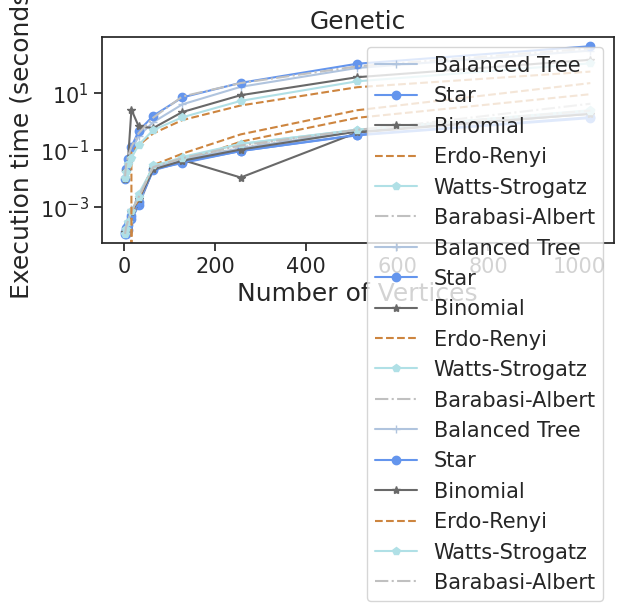
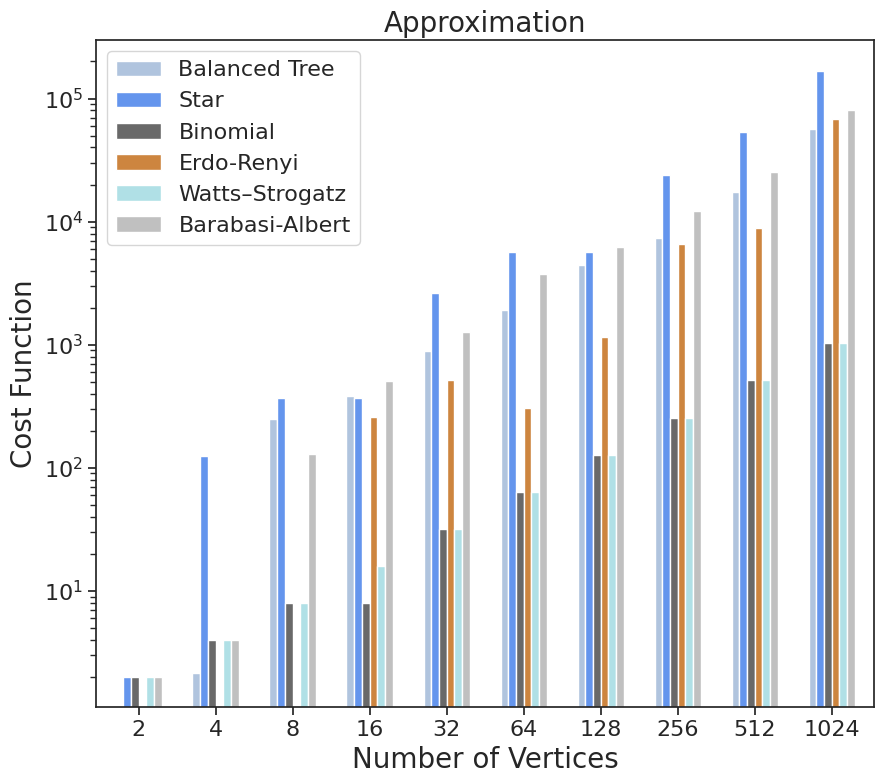
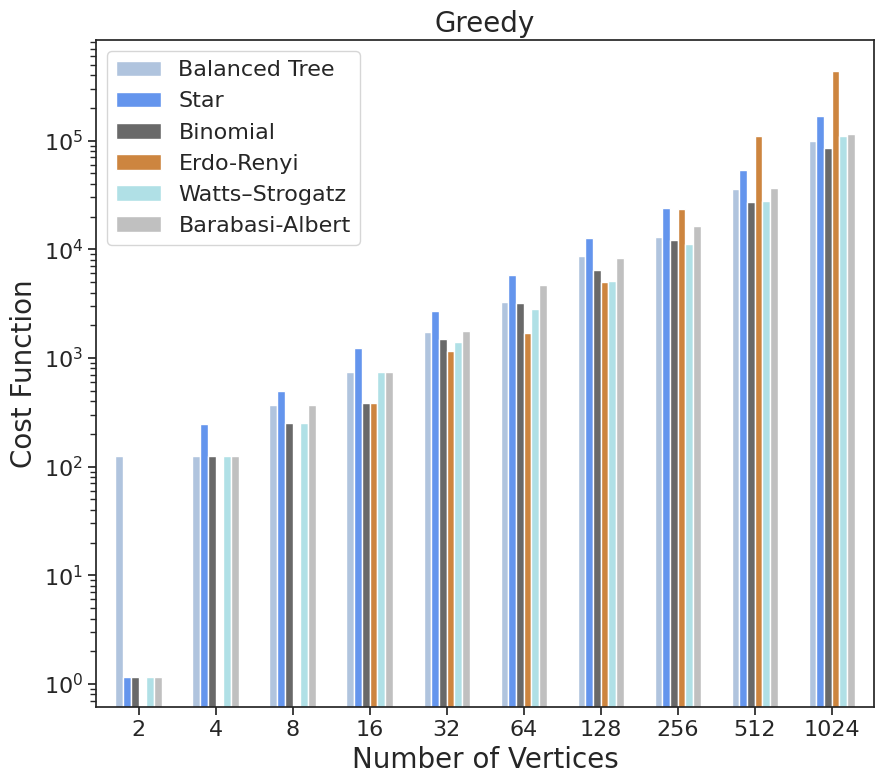
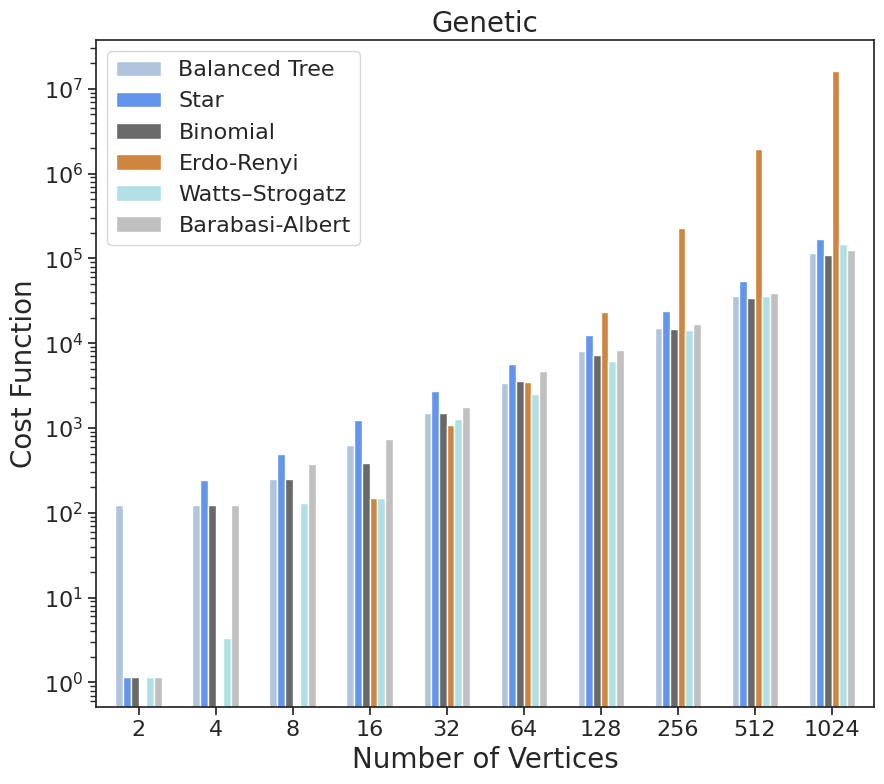
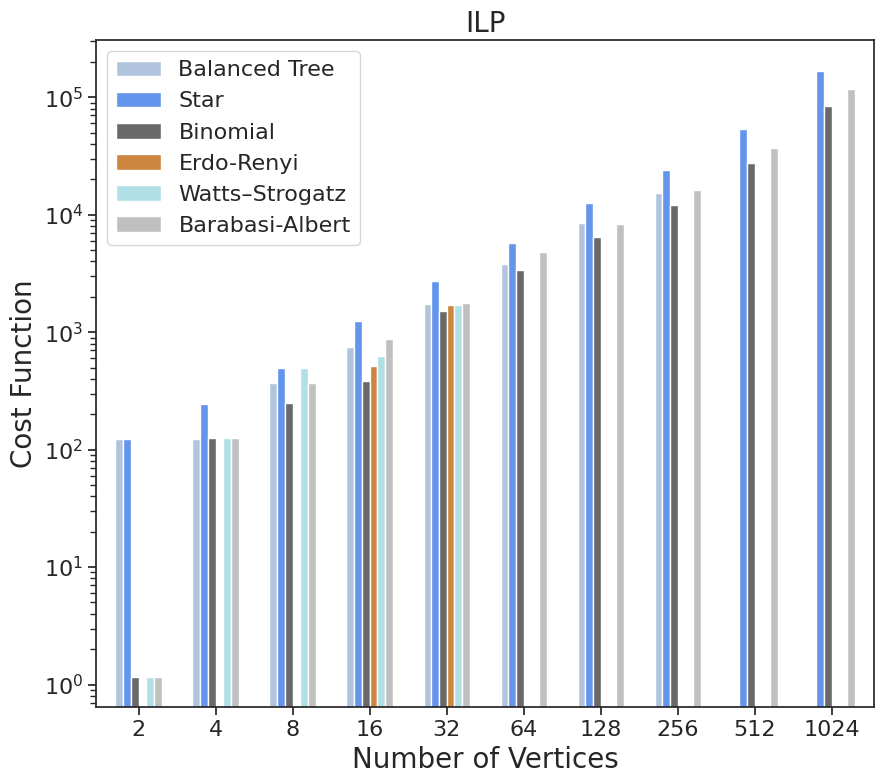
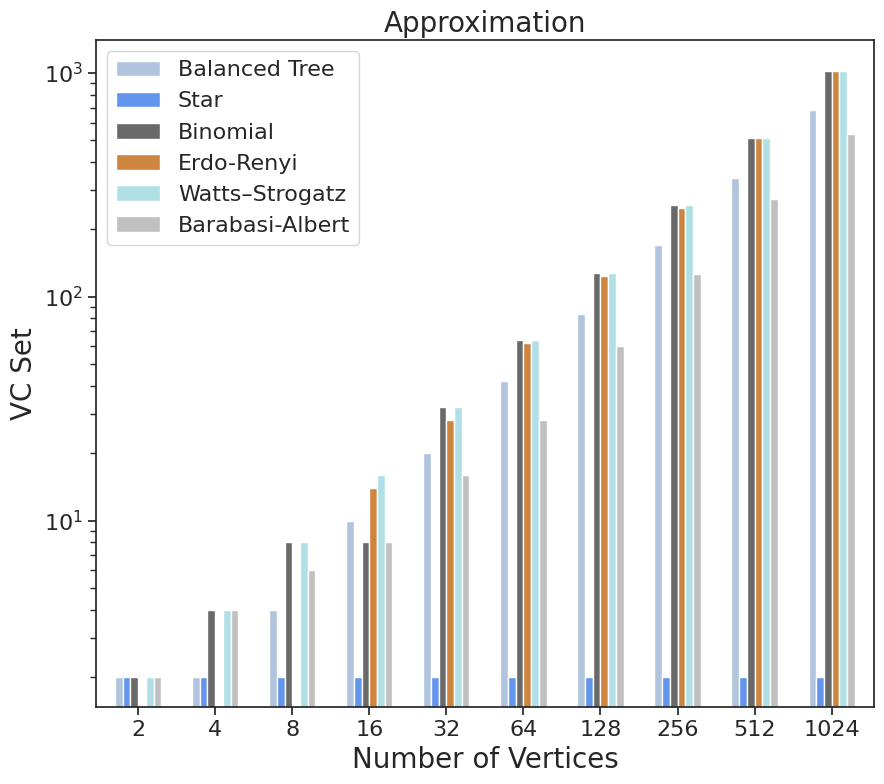
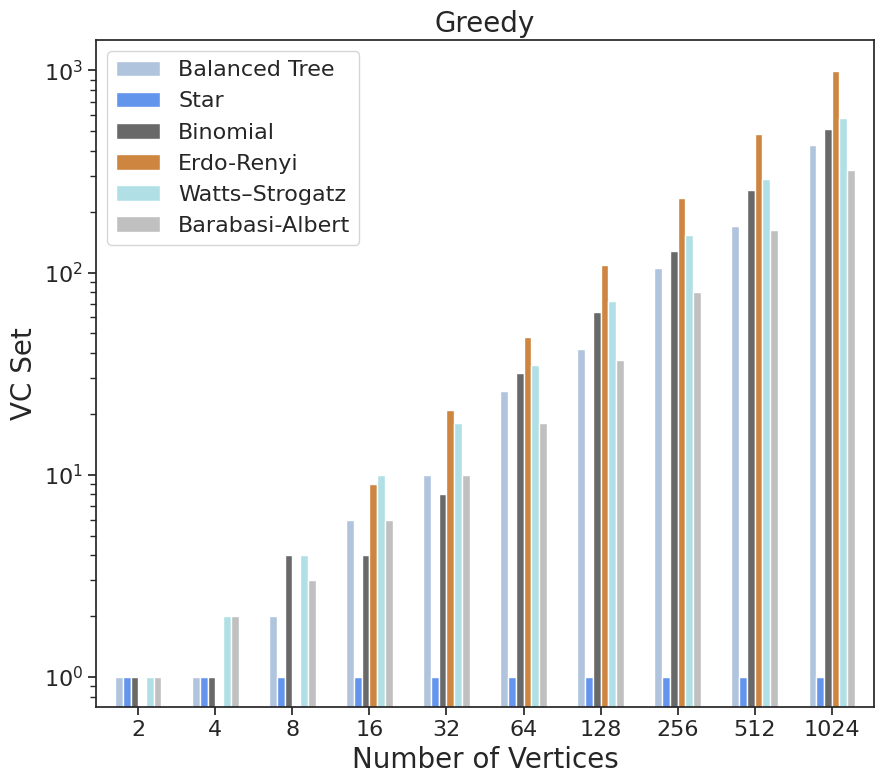
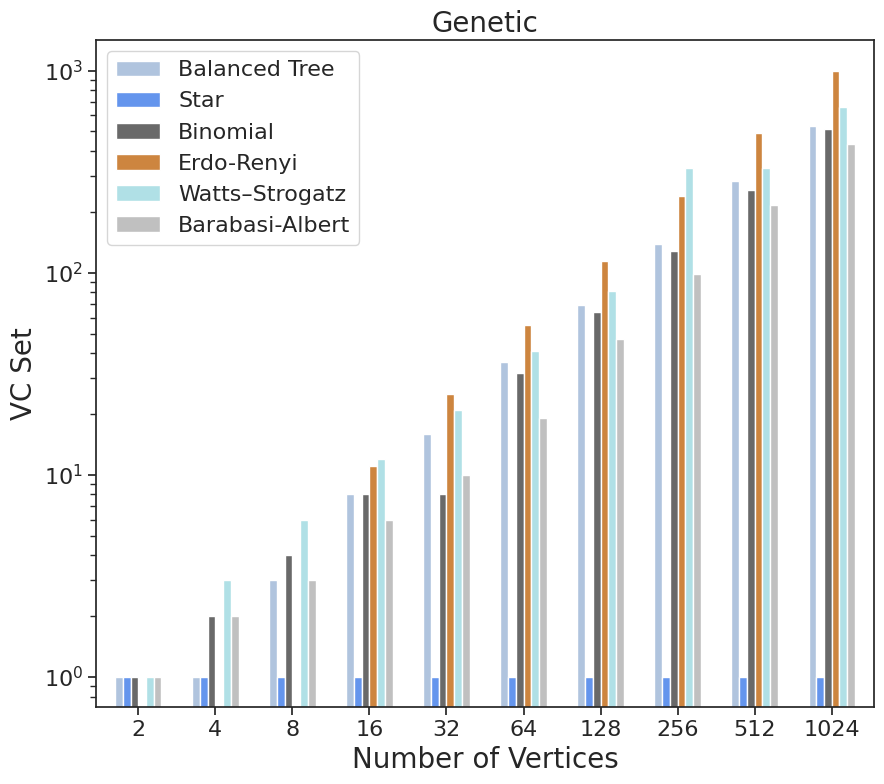
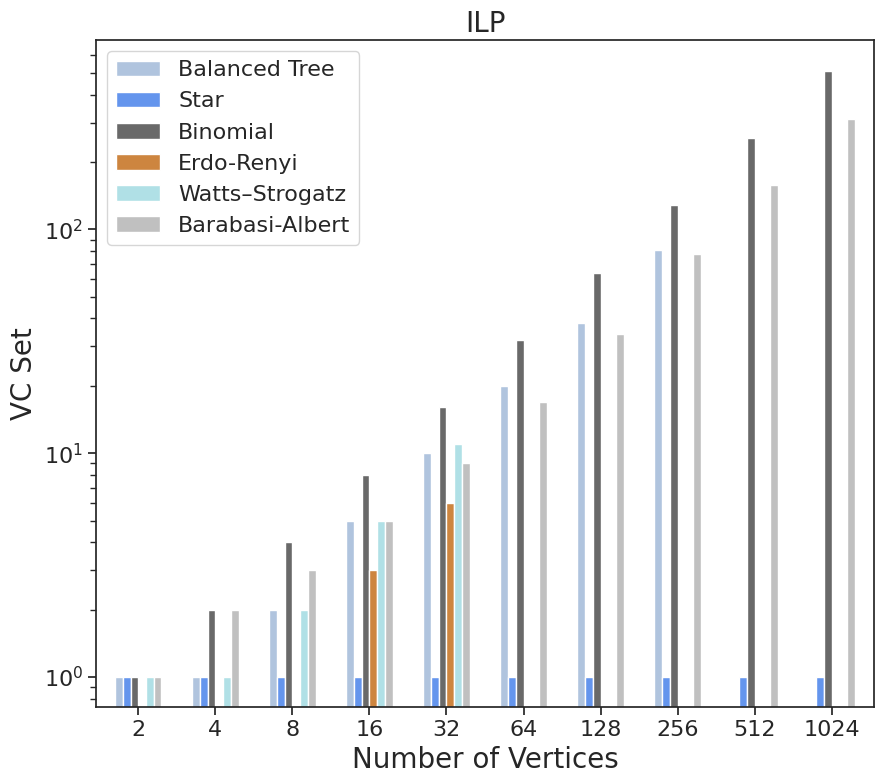

Python code for these plots, in order:
# -*- coding: utf-8 -*-
import matplotlib.pyplot as plt
import numpy as np
import seaborn as sns;
sns.set()
import pandas as pd


## Execution Times all Network Structures for the various Algorithms ###################################################
########################################################################################################################

def execution_time_all_NetworkStructures_for_Approximation_LINE():
    y1 = [0.00012,0.00012,0.00013,0.00034,0.0012,0.0221,0.0387,0.0977,0.444,1.993]
    y2 = [0.000131,0.00017,0.00015,0.00036,0.00110,0.0207,0.0342,0.0913,0.3236,1.312]
    y3 = [0.000121,0.000162,0.000175,  0.000436,0.00132 ,0.0227, 0.0438,0.0106,0.406, 1.87 ]
    y4 = [0,       0,       0,         0.00046, 0.0013,  0.0216, 0.0379,0.1936,1.3412,9.074 ]
    y5 = [0.00013,0.00014,0.00022,0.00051,0.0029,0.0243,0.05640,0.1614,0.5105,2.4698]
    y6 =[0.00013,0.00015,0.00015,0.0005,0.0019,0.0213, 0.0413, 0.122,0.468,4.192]

    x = [2, 4, 8, 16, 32, 64, 128, 256, 512, 1024]

    sns.set_style("ticks")
    plt.plot(x, y1, "-+", label="Balanced Tree", color="lightsteelblue")
    plt.plot(x, y2, "-o", label="Star", color="cornflowerblue")
    plt.plot(x, y3, "-*", label="Binomial", color="dimgray")
    plt.plot(x, y4, "--", label="Erdo-Renyi", color="peru")
    plt.plot(x, y5, "-p", label="Watts-Strogatz", color="powderblue")
    plt.plot(x, y6, "-.", label="Barabasi-Albert", color="silver")
    plt.legend(loc="upper left")

    plt.xticks(fontsize=15)
    plt.yticks(fontsize=15)
    plt.title("Approximation", fontsize=18)
    plt.ylabel("Execution time (seconds)", fontsize=18)
    plt.xlabel("Number of Vertices", fontsize=18)
    plt.legend(fontsize=15)
    plt.yscale('log')
    plt.tight_layout()
    plt.show()
    #plt.savefig("approximation_SC.pdf", dpi=300)


def execution_time_all_NetworkStructures_for_Greedy_LINE():
    y1 = [0.00014,0.00014,0.00021,0.00080,0.0015,0.0223,0.04617,0.113,0.4588,1.96]
    y2 = [0.000111,0.00011,0.00023,0.00045,0.00143,0.0190,0.03680,0.0900,0.3381,1.4089]
    y3 = [0.000130,0.000161,0.000286,0.000623,0.00182,0.0204,0.0412,0.102,0.441,1.836]
    y4 = [0,0,0,0.00053,0.0019,0.0288,0.0736,0.3496,2.479,22.3394]
    y5 = [0.00011,0.00016,0.00029,0.0007,0.0022,0.0283,0.0504,0.162,0.5051,2.368]
    y6 = [0.00011,0.00018,0.0003,0.0007,0.0022,0.0247,0.0509,0.142,0.509,2.407]

    x = [2, 4, 8, 16, 32, 64, 128, 256, 512, 1024]

    sns.set_style("ticks")
    plt.plot(x, y1, "-+", label="Balanced Tree", color="lightsteelblue")
    plt.plot(x, y2, "-o", label="Star", color="cornflowerblue")
    plt.plot(x, y3, "-*", label="Binomial", color="dimgray")
    plt.plot(x, y4, "--", label="Erdo-Renyi", color="peru")
    plt.plot(x, y5, "-p", label="Watts-Strogatz", color="powderblue")
    plt.plot(x, y6, "-.", label="Barabasi-Albert", color="silver")
    plt.legend(loc="upper left")

    plt.xticks(fontsize=15)
    plt.yticks(fontsize=15)
    plt.title("Greedy", fontsize=18)
    plt.ylabel("Execution time (seconds)", fontsize=18)
    plt.xlabel("Number of Vertices", fontsize=18)
    plt.legend(fontsize=15)
    plt.yscale('log')
    plt.tight_layout()
    plt.show()
    #plt.savefig("greedy_SC.pdf", dpi=300)


def execution_time_all_NetworkStructures_for_Genetic_LINE():
    y1 = [0.0176,0.0176,0.03386,0.0940,0.3064,0.9414,3.997,16.495,76.28,310.96]
    y2 = [0.00921,0.0204,0.0476,0.1268,0.4633,1.5824,7.015,22.812,107.366,443.81]
    y3 = [0.0096,0.0174,0.0313,2.61,0.6649,0.585,2.1467,8.377,36.002,147.58]
    y4 = [0,0,0,0.0842,0.145,0.3792,1.116,3.635,16.013,56.665]
    y5 = [0.0106,0.0168,0.0308,0.05177, 0.1502,0.4967,1.399,5.2896,25.899,110.31]
    y6 = [0.0117,0.028,0.0549,0.128,0.388, 1.366,7.533,22.392,87.12,368.45]

    x = [2, 4, 8, 16, 32, 64, 128, 256, 512, 1024]

    sns.set_style("ticks")
    plt.plot(x, y1, "-+", label="Balanced Tree", color="lightsteelblue")
    plt.plot(x, y2, "-o", label="Star", color="cornflowerblue")
    plt.plot(x, y3, "-*", label="Binomial", color="dimgray")
    plt.plot(x, y4, "--", label="Erdo-Renyi", color="peru")
    plt.plot(x, y5, "-p", label="Watts-Strogatz", color="powderblue")
    plt.plot(x, y6, "-.", label="Barabasi-Albert", color="silver")
    plt.legend(loc="upper left")
    plt.xticks(fontsize=15)
    plt.yticks(fontsize=15)
    plt.title("Genetic", fontsize=18)
    plt.ylabel("Execution time (seconds)", fontsize=18)
    plt.xlabel("Number of Vertices", fontsize=18)
    plt.legend(fontsize=15)
    plt.yscale('log')
    plt.tight_layout()
    plt.show()



########################################################################################################################
########################################################################################################################
########################################################################################################################
########################################################################################################################


## Cost Function all Network Structures for the various Algorithms #####################################################
########################################################################################################################
def costfunction_all_NetworkStructures_for_Approximation():
    # Balanced Tree -> r = 2 -- h = increased by 1 in every run, starts with 1
    # Erdo Renyi -> p=0.2
    # Watts - Strogatz -> k=2
    # Barabasi-Albert -> m=1

    sns.set_style("ticks")

    data = [["2",     0 ,        2.0,2,0,2.0,2.0],
            ["4",     2.16,      125.04,4,0,4.0,4.0 ],
            ["8",     250.083,   372.097,8,0,8.0,129.68],
            ["16",    379.86,    372.097,8,259.76,16.0,504.69 ],
            ["32",    886.69,    2607.007,32,519.52,32.0,1264.73 ],
            ["64",    1903.46,   5630.31,64,307.76,64.0,3752.51 ],
            ["128",   4433.25,   5630.31,128,1162.52,128.0,6217.07 ],
            ["256",   7342.22,   24003.90,256,6552.64,256.0,12096.63 ],
            ["512",   17542.49 , 53895.35,512,8951.86,512.0,25169.55],
            ["1024",   56812.17, 168392.52,1024,68618.70,1024.0,81269.18 ],
            ]
    df = pd.DataFrame(data, columns=["Number of Vertices", "Balanced Tree", "Star",
                                     "Binomial", "Erdo-Renyi",
                                     "Watts–Strogatz", "Barabasi-Albert"])
    df.plot(x="Number of Vertices",
            y=["Balanced Tree", "Star", "Binomial",
               "Erdo-Renyi", "Watts–Strogatz", "Barabasi-Albert"],
            kind="bar",
            figsize=(9, 8), color=['lightsteelblue', 'cornflowerblue', 'dimgray', 'peru', 'powderblue', 'silver'], width = 0.6)
    plt.xticks(rotation=0, fontsize=16)
    plt.yticks(fontsize=16)
    plt.title("Approximation", fontsize=20)
    plt.ylabel("Cost Function", fontsize=20)
    plt.xlabel("Number of Vertices", fontsize=20)
    plt.legend(fontsize=16)
    plt.yscale('log')
    plt.tight_layout()

    plt.show()

def costfunction_all_NetworkStructures_for_Greedy():
    sns.set_style("ticks")

    data = [["2",124.04,1.161,1.16,0,1.161,1.16 ],
            ["4",124.04,246.92,125.04,0,125.52,125.04 ],
            ["8",371.28,493.97,250.73,0,252.75, 372.65],
            ["16",745.11,1235.35,382.19,388.85,747.28,748.45 ],
            ["32",1746.77,2728.88,1500.48,1158.90,1388.81,1753.92 ],
            ["64",3269.75,5752.19,3217.71,1708.70,2821.53, 4732.42 ],
            ["128",8583.57,12639.10,6510.32,5041.98,5147.98,8244.56 ],
            ["256",13074.54,24125.78,12099.31,23343.71,11187.54,16346.34 ],
            ["512", 36131.69,54017.23,27427.64,110230.25,27571.52,36592.49],
            ["1024",98694.95,168556.29,84872.029,440389.58,109849.121,116151.27 ],
            ]

    df = pd.DataFrame(data, columns=["Number of Vertices", "Balanced Tree", "Star",
                                     "Binomial", "Erdo-Renyi",
                                     "Watts–Strogatz", "Barabasi-Albert"])
    df.plot(x="Number of Vertices",
            y=["Balanced Tree", "Star", "Binomial",
               "Erdo-Renyi", "Watts–Strogatz", "Barabasi-Albert"],
            kind="bar",
            figsize=(9, 8), color=['lightsteelblue', 'cornflowerblue', 'dimgray', 'peru', 'powderblue', 'silver'], width = 0.6)

    plt.xticks(rotation=0, fontsize=16)
    plt.yticks(fontsize=16)
    plt.title("Greedy", fontsize=20)
    plt.ylabel("Cost Function", fontsize=20)
    plt.xlabel("Number of Vertices", fontsize=20)
    plt.legend(fontsize=16)

    plt.yscale('log')
    plt.tight_layout()

    plt.show()

def costfunction_all_NetworkStructures_for_Genetic():
    sns.set_style("ticks")

    data = [["2",124.04,1.161,1.16,0,1.161,1.16 ],
            ["4",124.04,246.92,125.04,0,3.3233,125.04 ],
            ["8",249.40,493.97,250.73,0,129.09,372.65 ],
            ["16",624.23,1235.35,382.19,147.86,148.84,748.45 ],
            ["32",1506.15,2728.88,1503.81,1086.42,1273.89, 1753.92],
            ["64",3400.336,5752.19,3623.29,3498.15,2514.96,4734.80 ],
            ["128",8012.42,12639.10,7171.00,23480.76,6212.21,8393.66 ],
            ["256",15039.79,24125.78,14766.39,229235.27,14206.98,17062.14 ],
            ["512",35542.64,54017.23,34354.79,1942119.08,35845.13,39449.045 ],
            ["1024",114932.21,168556.29,108433.52,16359885.61,149304.38,124501.55 ],
            ]

    df = pd.DataFrame(data, columns=["Number of Vertices", "Balanced Tree", "Star",
                                     "Binomial", "Erdo-Renyi",
                                     "Watts–Strogatz", "Barabasi-Albert"])
    df.plot(x="Number of Vertices",
            y=["Balanced Tree", "Star", "Binomial",
               "Erdo-Renyi", "Watts–Strogatz", "Barabasi-Albert"],
            kind="bar",
            figsize=(9, 8), color=['lightsteelblue', 'cornflowerblue', 'dimgray', 'peru', 'powderblue', 'silver'], width = 0.6)
    plt.xticks(rotation=0, fontsize=16)
    plt.yticks(fontsize=16)
    plt.title("Genetic", fontsize=20)
    plt.ylabel("Cost Function", fontsize=20)
    plt.xlabel("Number of Vertices", fontsize=20)
    plt.legend(fontsize=16)
    plt.yscale('log')
    plt.tight_layout()

    plt.show()

def costfunction_all_NetworkStructures_for_ILP():
    sns.set_style("ticks")

    data = [["2", 124.04,124.04,1.161, 0,1.161,1.161,],
            ["4", 124.04,246.92,125.04,0,124.84,125.04],
            ["8", 371.287,493.97,250.73,0,494.79,372.65],
            ["16", 745.73,1235.35,382.19,516.82,632.51,870.33],
            ["32", 1745.06,2728.88,1503.81,1706.56,1712.23,1756.54],
            ["64", 3770.035,5752.19,3371.40,0,0,4854.30],
            ["128",8527.22 ,12639.10,6510.04,0,0,8280.75],
            ["256", 15417.41,24125.78,12099.31,0,0,16260.24],
            ["512", 0,54017.23,27427.64,0,0,36950.95],
            ["1024",0 ,168556.29,84872.03,0,0,117625.16],
            ]

    df = pd.DataFrame(data, columns=["Number of Vertices", "Balanced Tree", "Star",
                                     "Binomial", "Erdo-Renyi",
                                     "Watts–Strogatz", "Barabasi-Albert"])
    df.plot(x="Number of Vertices",
            y=["Balanced Tree", "Star", "Binomial",
               "Erdo-Renyi", "Watts–Strogatz", "Barabasi-Albert"],
            kind="bar",
            figsize=(9, 8), color=['lightsteelblue', 'cornflowerblue', 'dimgray', 'peru', 'powderblue', 'silver'],
            width=0.6)
    plt.xticks(rotation=0, fontsize=16)
    plt.yticks(fontsize=16)
    plt.title("ILP", fontsize=20)
    plt.ylabel("Cost Function", fontsize=20)
    plt.xlabel("Number of Vertices", fontsize=20)
    plt.legend(fontsize=16)
    plt.yscale('log')
    plt.tight_layout()

    plt.show()

########################################################################################################################
########################################################################################################################
########################################################################################################################
########################################################################################################################


## NumberofNodesinVC all Network Structures for the various Algorithms #################################################
########################################################################################################################
def NumberofNodesinVC_all_NetworkStructures_for_Approximation():
    # Balanced Tree -> r = 2 -- h = increased by 1 in every run, starts with 1
    # Erdo Renyi -> p=0.2
    # Watts - Strogatz -> k=2
    # Barabasi-Albert -> m=1

    sns.set_style("ticks")

    data = [["2",2,2,2,0,2,2 ],
            ["4",2,2,4,0,4,4 ],
            ["8",4,2,8,0,8,6 ],
            ["16",10,2,8,14,16,8 ],
            ["32",20,2,32,28,32,16 ],
            ["64",42,2,64,62,64,28 ],
            ["128",84,2,128,124,128,60 ],
            ["256",170,2,256,250,256,126 ],
            ["512",340,2,512,510,512,272 ],
            ["1024",682,2,1024,1020,1024,534 ],
            ]

    df = pd.DataFrame(data, columns=["Number of Vertices", "Balanced Tree", "Star",
                                     "Binomial", "Erdo-Renyi",
                                     "Watts–Strogatz", "Barabasi-Albert"])
    df.plot(x="Number of Vertices",
            y=["Balanced Tree", "Star", "Binomial",
               "Erdo-Renyi", "Watts–Strogatz", "Barabasi-Albert"],
            kind="bar",
            figsize=(9, 8), color=['lightsteelblue', 'cornflowerblue', 'dimgray', 'peru', 'powderblue', 'silver'], width=0.6)
    plt.xticks(rotation=0, fontsize=16)
    plt.yticks(fontsize=16)
    plt.title("Approximation", fontsize=20)
    plt.ylabel("VC Set", fontsize=20)
    plt.xlabel("Number of Vertices", fontsize=20)
    plt.legend(fontsize=16)
    plt.yscale('log')
    plt.tight_layout()
    plt.show()

def NumberofNodesinVC_all_NetworkStructures_for_Greedy():
    sns.set_style("ticks")

    data = [["2",1,1,1,0,1,1 ],
            ["4",1,1,1,0,2,2 ],
            ["8",2,1,4,0,4,3 ],
            ["16",6,1,4,9,10,6 ],
            ["32",10,1,8,21,18,10 ],
            ["64",26,1,32,48,35,18 ],
            ["128",42,1,64,109,72,37 ],
            ["256",106,1,128,234,154,80 ],
            ["512",170,1,256,486,290,163 ],
            ["1024",426,1,512,998,580,321 ],
            ]

    df = pd.DataFrame(data, columns=["Number of Vertices", "Balanced Tree", "Star",
                                     "Binomial", "Erdo-Renyi",
                                     "Watts–Strogatz", "Barabasi-Albert"])
    df.plot(x="Number of Vertices",
            y=["Balanced Tree", "Star", "Binomial",
               "Erdo-Renyi", "Watts–Strogatz", "Barabasi-Albert"],
            kind="bar",
            figsize=(9, 8), color=['lightsteelblue', 'cornflowerblue', 'dimgray', 'peru', 'powderblue', 'silver'], width=0.6)
    plt.xticks(rotation=0, fontsize=16)
    plt.yticks(fontsize=16)
    plt.title("Greedy", fontsize=20)
    plt.ylabel("VC Set", fontsize=20)
    plt.xlabel("Number of Vertices", fontsize=20)
    plt.legend(fontsize=16)
    plt.yscale('log')
    plt.tight_layout()

    plt.show()

def NumberofNodesinVC_all_NetworkStructures_for_Genetic():
    sns.set_style("ticks")

    data = [["2", 1,1,1,0,1,1],
            ["4",1,1,2,0,3,2],
            ["8", 3,1,4,0,6,3],
            ["16", 8,1,8,11,12,6],
            ["32", 16,1,8,25,21,10],
            ["64", 36,1,32,55,41,19],
            ["128", 69,1,64,114,81,47],
            ["256", 138,1,128,239,330,99],
            ["512", 285,1,256,490,330,217],
            ["1024", 532,1,512,999,659,433],
            ]

    df = pd.DataFrame(data, columns=["Number of Vertices", "Balanced Tree", "Star",
                                     "Binomial", "Erdo-Renyi",
                                     "Watts–Strogatz", "Barabasi-Albert"])
    df.plot(x="Number of Vertices",
            y=["Balanced Tree", "Star", "Binomial",
               "Erdo-Renyi", "Watts–Strogatz", "Barabasi-Albert"],
            kind="bar",
            figsize=(9, 8), color=['lightsteelblue', 'cornflowerblue', 'dimgray', 'peru', 'powderblue', 'silver'], width=0.6)
    plt.xticks(rotation=0, fontsize=16)
    plt.yticks(fontsize=16)
    plt.title("Genetic", fontsize=20)
    plt.ylabel("VC Set", fontsize=20)
    plt.xlabel("Number of Vertices", fontsize=20)
    plt.legend(fontsize=16)
    plt.yscale('log')
    plt.tight_layout()

    plt.show()

def NumberofNodesinVC_all_NetworkStructures_for_ILP():
    sns.set_style("ticks")

    data = [["2", 1, 1, 1, 0, 1, 1],
            ["4", 1,1,2,0,1,2],
            ["8", 2,1,4,0,2,3],
            ["16", 5,1,8,3,5,5],
            ["32", 10,1,16,6,11,9],
            ["64", 20,1,32,0,0,17],
            ["128", 38,1,64,0,0,34],
            ["256", 81,1,128,0,0,78],
            ["512", 0,1,256,0,0,158],
            ["1024", 0,1,512,0,0,312],
            ]

    df = pd.DataFrame(data, columns=["Number of Vertices", "Balanced Tree", "Star",
                                     "Binomial", "Erdo-Renyi",
                                     "Watts–Strogatz", "Barabasi-Albert"])
    df.plot(x="Number of Vertices",
            y=["Balanced Tree", "Star", "Binomial",
               "Erdo-Renyi", "Watts–Strogatz", "Barabasi-Albert"],
            kind="bar",
            figsize=(9, 8), color=['lightsteelblue', 'cornflowerblue', 'dimgray', 'peru', 'powderblue', 'silver'],
            width=0.6)
    plt.xticks(rotation=0, fontsize=16)
    plt.yticks(fontsize=16)
    plt.title("ILP", fontsize=20)
    plt.ylabel("VC Set", fontsize=20)
    plt.xlabel("Number of Vertices", fontsize=20)
    plt.legend(fontsize=16)
    plt.yscale('log')
    plt.tight_layout()
    plt.show()

########################################################################################################################################################################
########################################################################################################################################################################
########################################################################################################################################################################
########################################################################################################################################################################


if __name__ == '__main__':

    ## Execution Times all Network Structures for the various Algorithms ###################################################
    execution_time_all_NetworkStructures_for_Approximation_LINE()
    execution_time_all_NetworkStructures_for_Greedy_LINE()
    execution_time_all_NetworkStructures_for_Genetic_LINE()
    ########################################################################################################################
    ########################################################################################################################

    ## Cost Function all Network Structures for the various Algorithms #####################################################  OK!
    costfunction_all_NetworkStructures_for_Approximation()
    costfunction_all_NetworkStructures_for_Greedy()
    costfunction_all_NetworkStructures_for_Genetic()
    costfunction_all_NetworkStructures_for_ILP()
    ########################################################################################################################
    ########################################################################################################################

    # NumberofNodesinVC all Network Structures for the various Algorithms ##################################################  OK!
    NumberofNodesinVC_all_NetworkStructures_for_Approximation()
    NumberofNodesinVC_all_NetworkStructures_for_Greedy()
    NumberofNodesinVC_all_NetworkStructures_for_Genetic()
    NumberofNodesinVC_all_NetworkStructures_for_ILP()
    ########################################################################################################################
    ########################################################################################################################
